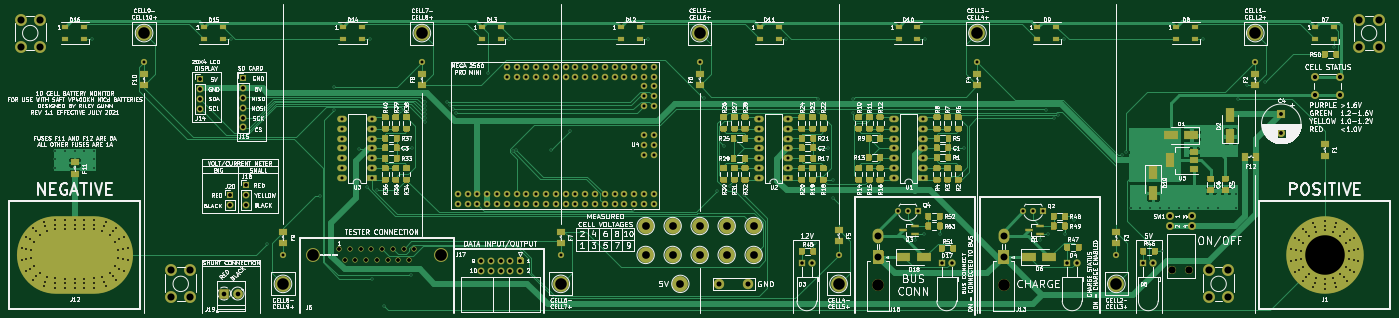
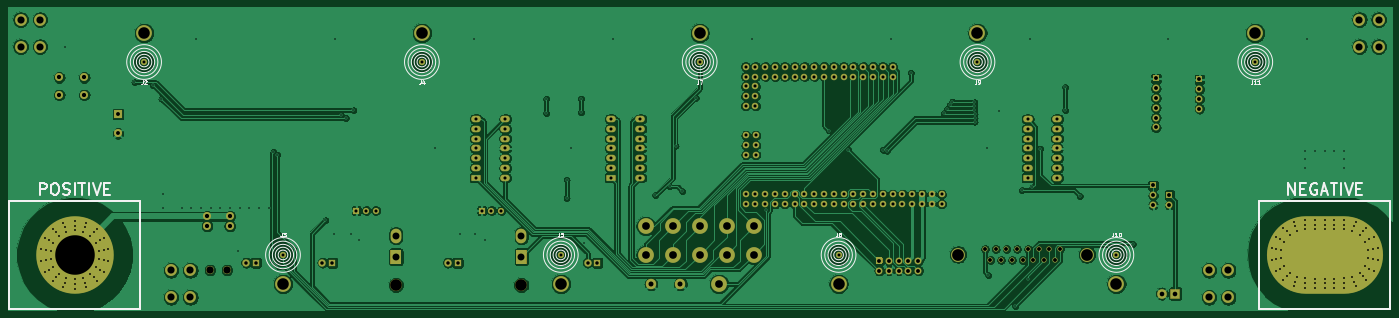
Circuit board: 9 layer files. Board 358.7 x 78.7 mm.
- bottom_copper: NiCd Battery Shield - VP400KH-B_Cu.gbr (353207 bytes)
- bottom_mask: NiCd Battery Shield - VP400KH-B_Mask.gbr (13181 bytes)
- paste: NiCd Battery Shield - VP400KH-B_Paste.gbr (477 bytes)
- bottom_silk: NiCd Battery Shield - VP400KH-B_SilkS.gbr (12685 bytes)
- top_copper: NiCd Battery Shield - VP400KH-F_Cu.gbr (135285 bytes)
- top_mask: NiCd Battery Shield - VP400KH-F_Mask.gbr (54598 bytes)
- paste: NiCd Battery Shield - VP400KH-F_Paste.gbr (41889 bytes)
- top_silk: NiCd Battery Shield - VP400KH-F_SilkS.gbr (276801 bytes)
- drill: NiCd Battery Shield - VP400KH.drl (7985 bytes)

=== bottom_copper: NiCd Battery Shield - VP400KH-B_Cu.gbr (353207 bytes, source omitted) ===
=== bottom_mask: NiCd Battery Shield - VP400KH-B_Mask.gbr (13181 bytes, source omitted) ===
=== paste: NiCd Battery Shield - VP400KH-B_Paste.gbr ===
%TF.GenerationSoftware,KiCad,Pcbnew,(5.1.6)-1*%
%TF.CreationDate,2021-09-29T15:37:12-07:00*%
%TF.ProjectId,NiCd Battery Shield - VP400KH,4e694364-2042-4617-9474-657279205368,1*%
%TF.SameCoordinates,Original*%
%TF.FileFunction,Paste,Bot*%
%TF.FilePolarity,Positive*%
%FSLAX46Y46*%
G04 Gerber Fmt 4.6, Leading zero omitted, Abs format (unit mm)*
G04 Created by KiCad (PCBNEW (5.1.6)-1) date 2021-09-29 15:37:12*
%MOMM*%
%LPD*%
G01*
G04 APERTURE LIST*
G04 APERTURE END LIST*
M02*

=== bottom_silk: NiCd Battery Shield - VP400KH-B_SilkS.gbr (12685 bytes, source omitted) ===
=== top_copper: NiCd Battery Shield - VP400KH-F_Cu.gbr (135285 bytes, source omitted) ===
=== top_mask: NiCd Battery Shield - VP400KH-F_Mask.gbr (54598 bytes, source omitted) ===
=== paste: NiCd Battery Shield - VP400KH-F_Paste.gbr (41889 bytes, source omitted) ===
=== top_silk: NiCd Battery Shield - VP400KH-F_SilkS.gbr (276801 bytes, source omitted) ===
=== drill: NiCd Battery Shield - VP400KH.drl (7985 bytes, source omitted) ===
